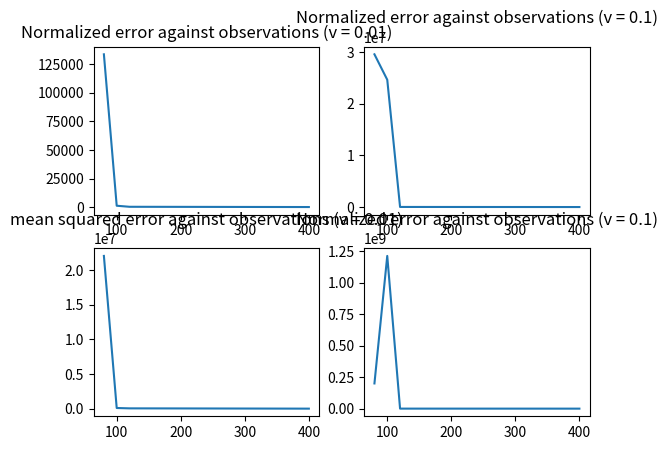

This chart was generated by the following Python code:
import numpy as np
import matplotlib.pyplot as plt
import sys


def lnreg_sim(m, n, var_error, true_w):

    if n != len(true_w):
        raise Exception("Length of parameters vector must match the number of variables")
    
    # generating data
    X = np.random.randn(m, n)  # m independent vectors of n variables
    error = var_error * np.random.randn(m)
    y = np.dot(X, true_w) + error  # response variable

    # Normal Equations
    if np.linalg.cond(X) < 1 / sys.float_info.epsilon:  # checking if the matrix is invertible
        train_w = np.dot(np.dot(np.linalg.inv(np.dot(np.transpose(X), X)), np.transpose(X)), y)
        n_error = (np.linalg.norm(true_w - train_w) / np.linalg.norm(true_w)) ** 2
        return n_error, train_w
    else:
        return 100000, None


def main():

    # setting up parameters for the simulation
    true_parameters = np.asarray(range(1, 101))
    for i in true_parameters:
        true_parameters[i-1] *= (-1)**i 

    n = 100
    m_test = 10000
    m = [80, 100, 120, 400]
    var_error_1 = np.linalg.norm(true_parameters) ** 2 * 0.01
    var_error_2 = np.linalg.norm(true_parameters) ** 2 * 0.1
    test_x = np.random.randn(m_test, n)
    test_y_1 = np.dot(test_x, true_parameters) + np.random.randn(m_test)*var_error_1
    test_y_2 = np.dot(test_x, true_parameters) + np.random.randn(m_test)*var_error_2

    # for each variance value, compute normalized error (n_error) and expected MSE  (mse)
    n_error_1 = []
    mse_1 = []
    for i in m:
        sim_var_1 = lnreg_sim(i, n, var_error_1, true_parameters)
        n_error_1.append(sim_var_1[0])

        estimated_w = sim_var_1[1]
        n_test_error_vector = [i ** 2 / j ** 2 for i, j in zip(np.dot(test_x, estimated_w) - test_y_1, test_y_1)]
        mse_1.append(sum(n_test_error_vector) / len(n_test_error_vector))

    n_error_2 = []
    mse_2 = []
    for i in m:
        sim_var_2 = lnreg_sim(i, n, var_error_2, true_parameters)
        n_error_2.append(sim_var_2[0])

        estimated_w = sim_var_2[1]
        n_test_error = [i ** 2 / j ** 2 for i, j in zip(np.dot(test_x, estimated_w) - test_y_2, test_y_2)]
        mse_2.append(sum(n_test_error) / len(n_test_error))

    plot, axs = plt.subplots(2, 2)

    axs[0, 0].plot(m, n_error_1)
    axs[0, 0].set_title("Normalized error against observations (v = 0.01)")
    axs[0, 1].plot(m, n_error_2)
    axs[0, 1].set_title("Normalized error against observations (v = 0.1)")
    axs[1, 0].plot(m, mse_1)
    axs[1, 0].set_title("mean squared error against observations (v = 0.01)")
    axs[1, 1].plot(m, mse_2)
    axs[1, 1].set_title("Normalized error against observations (v = 0.1)")

    plt.show()
 

if __name__ == "__main__":
    main()

